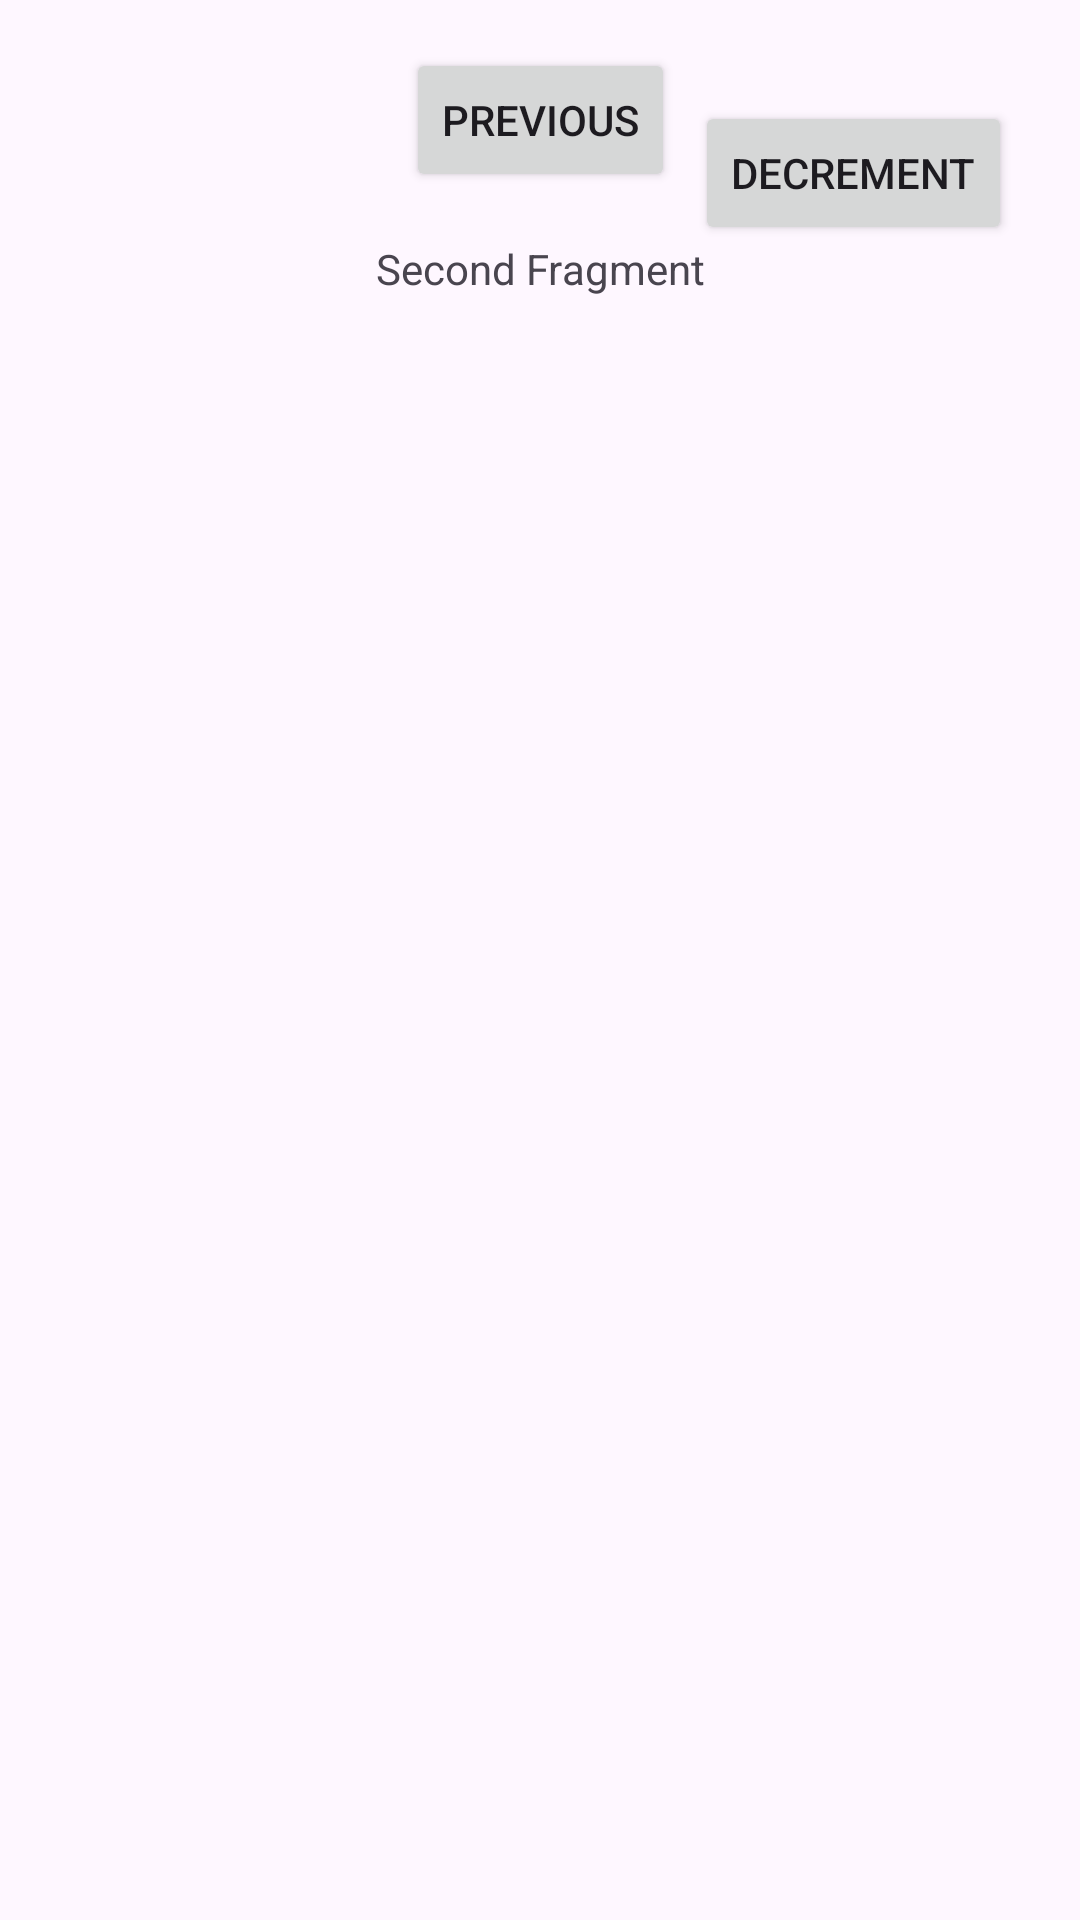

The Android layout XML behind this screen, and the referenced resources:
<!-- AndroidManifest.xml: application theme Theme.MvvmFragments -->
<!-- res/layout/fragment_second.xml -->
<?xml version="1.0" encoding="utf-8"?>
<androidx.core.widget.NestedScrollView xmlns:android="http://schemas.android.com/apk/res/android"
    xmlns:app="http://schemas.android.com/apk/res-auto"
    xmlns:tools="http://schemas.android.com/tools"
    android:layout_width="match_parent"
    android:layout_height="match_parent"
    tools:context=".view.SecondFragment">

    <androidx.constraintlayout.widget.ConstraintLayout
        android:layout_width="match_parent"
        android:layout_height="match_parent"
        android:padding="16dp">

        <Button
            android:id="@+id/button_second"
            android:layout_width="wrap_content"
            android:layout_height="wrap_content"
            android:text="@string/previous"
            app:layout_constraintBottom_toTopOf="@id/textview_second"
            app:layout_constraintEnd_toEndOf="parent"
            app:layout_constraintStart_toStartOf="parent"
            app:layout_constraintTop_toTopOf="parent" />

        <Button
            android:id="@+id/decButton"
            android:layout_width="wrap_content"
            android:layout_height="wrap_content"
            android:text="Decrement"
            app:layout_constraintBottom_toBottomOf="parent"
            app:layout_constraintEnd_toEndOf="parent"
            app:layout_constraintStart_toEndOf="@+id/button_second"
            app:layout_constraintTop_toTopOf="parent" />

        <TextView
            android:id="@+id/textview_second"
            android:layout_width="wrap_content"
            android:layout_height="wrap_content"
            android:layout_marginTop="16dp"
            android:text="Second Fragment"
            app:layout_constraintBottom_toBottomOf="parent"
            app:layout_constraintEnd_toEndOf="parent"
            app:layout_constraintStart_toStartOf="parent"
            app:layout_constraintTop_toBottomOf="@id/button_second" />
    </androidx.constraintlayout.widget.ConstraintLayout>
</androidx.core.widget.NestedScrollView>
<!-- resources referenced by this layout -->
<resources>
  <string name="previous">Previous</string>
  <style name="Theme.MvvmFragments" parent="Base.Theme.MvvmFragments" />
  <style name="Base.Theme.MvvmFragments" parent="Theme.Material3.DayNight.NoActionBar">
          
          
      </style>
</resources>
